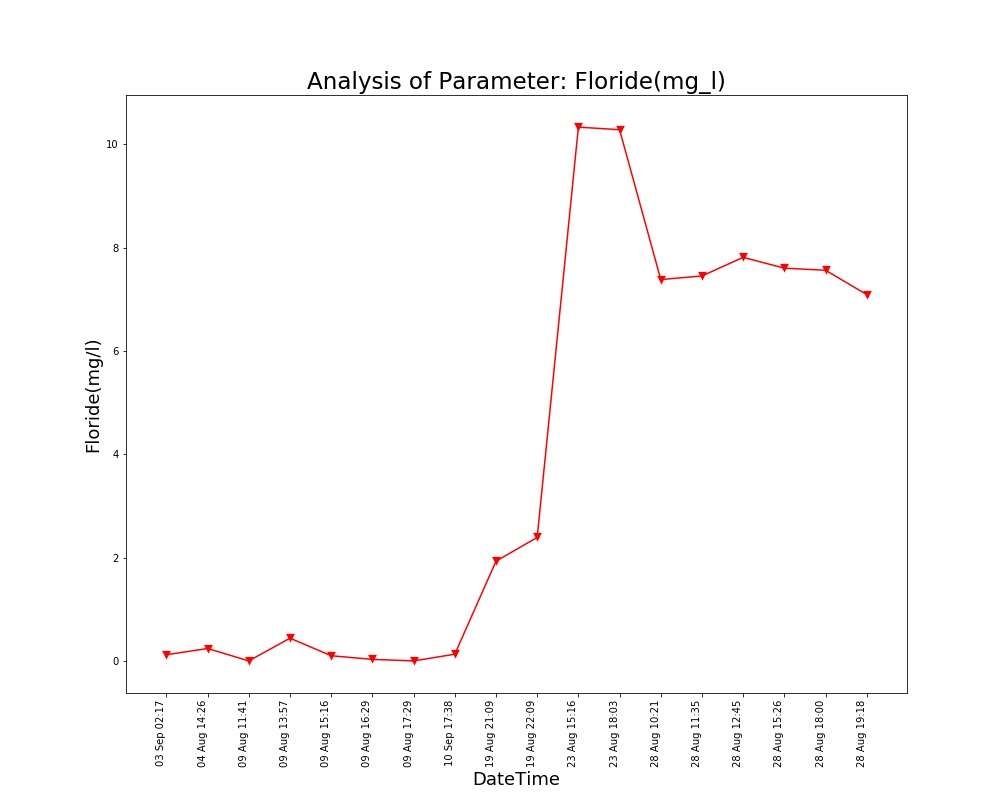

The table this chart was drawn from, first rows:
Unnamed: 0, DateTime, Date, Time, Floride(mg/l)
0.0, 04 Aug 14:26, 04 Aug 2021, 14:26:24, 0.24
1.0, 09 Aug 11:41, 09 Aug 2021, 11:41:48, 0.0
2.0, 09 Aug 13:57, 09 Aug 2021, 13:57:19, 0.44
3.0, 09 Aug 15:16, 09 Aug 2021, 15:16:19, 0.1
4.0, 09 Aug 16:29, 09 Aug 2021, 16:29:24, 0.03
5.0, 09 Aug 17:29, 09 Aug 2021, 17:29:51, 0.0
6.0, 19 Aug 21:09, 19 Aug 2021, 21:09:25, 1.93
7.0, 19 Aug 22:09, 19 Aug 2021, 22:09:52, 2.39
8.0, 23 Aug 15:16, 23 Aug 2021, 15:16:38, 10.33
9.0, 23 Aug 18:03, 23 Aug 2021, 18:03:46, 10.28
10.0, 28 Aug 10:21, 28 Aug 2021, 10:21:18, 7.38
11.0, 28 Aug 11:35, 28 Aug 2021, 11:35:06, 7.45
12.0, 28 Aug 12:45, 28 Aug 2021, 12:45:39, 7.81
13.0, 28 Aug 15:26, 28 Aug 2021, 15:26:51, 7.6
14.0, 28 Aug 18:00, 28 Aug 2021, 18:00:08, 7.56
15.0, 28 Aug 19:18, 28 Aug 2021, 19:18:38, 7.09
, 03 Sep 02:17, 03 Sep 2021, 02:17:33, 0.12
, 10 Sep 17:38, 10 Sep 2021, 17:38:26, 0.13
